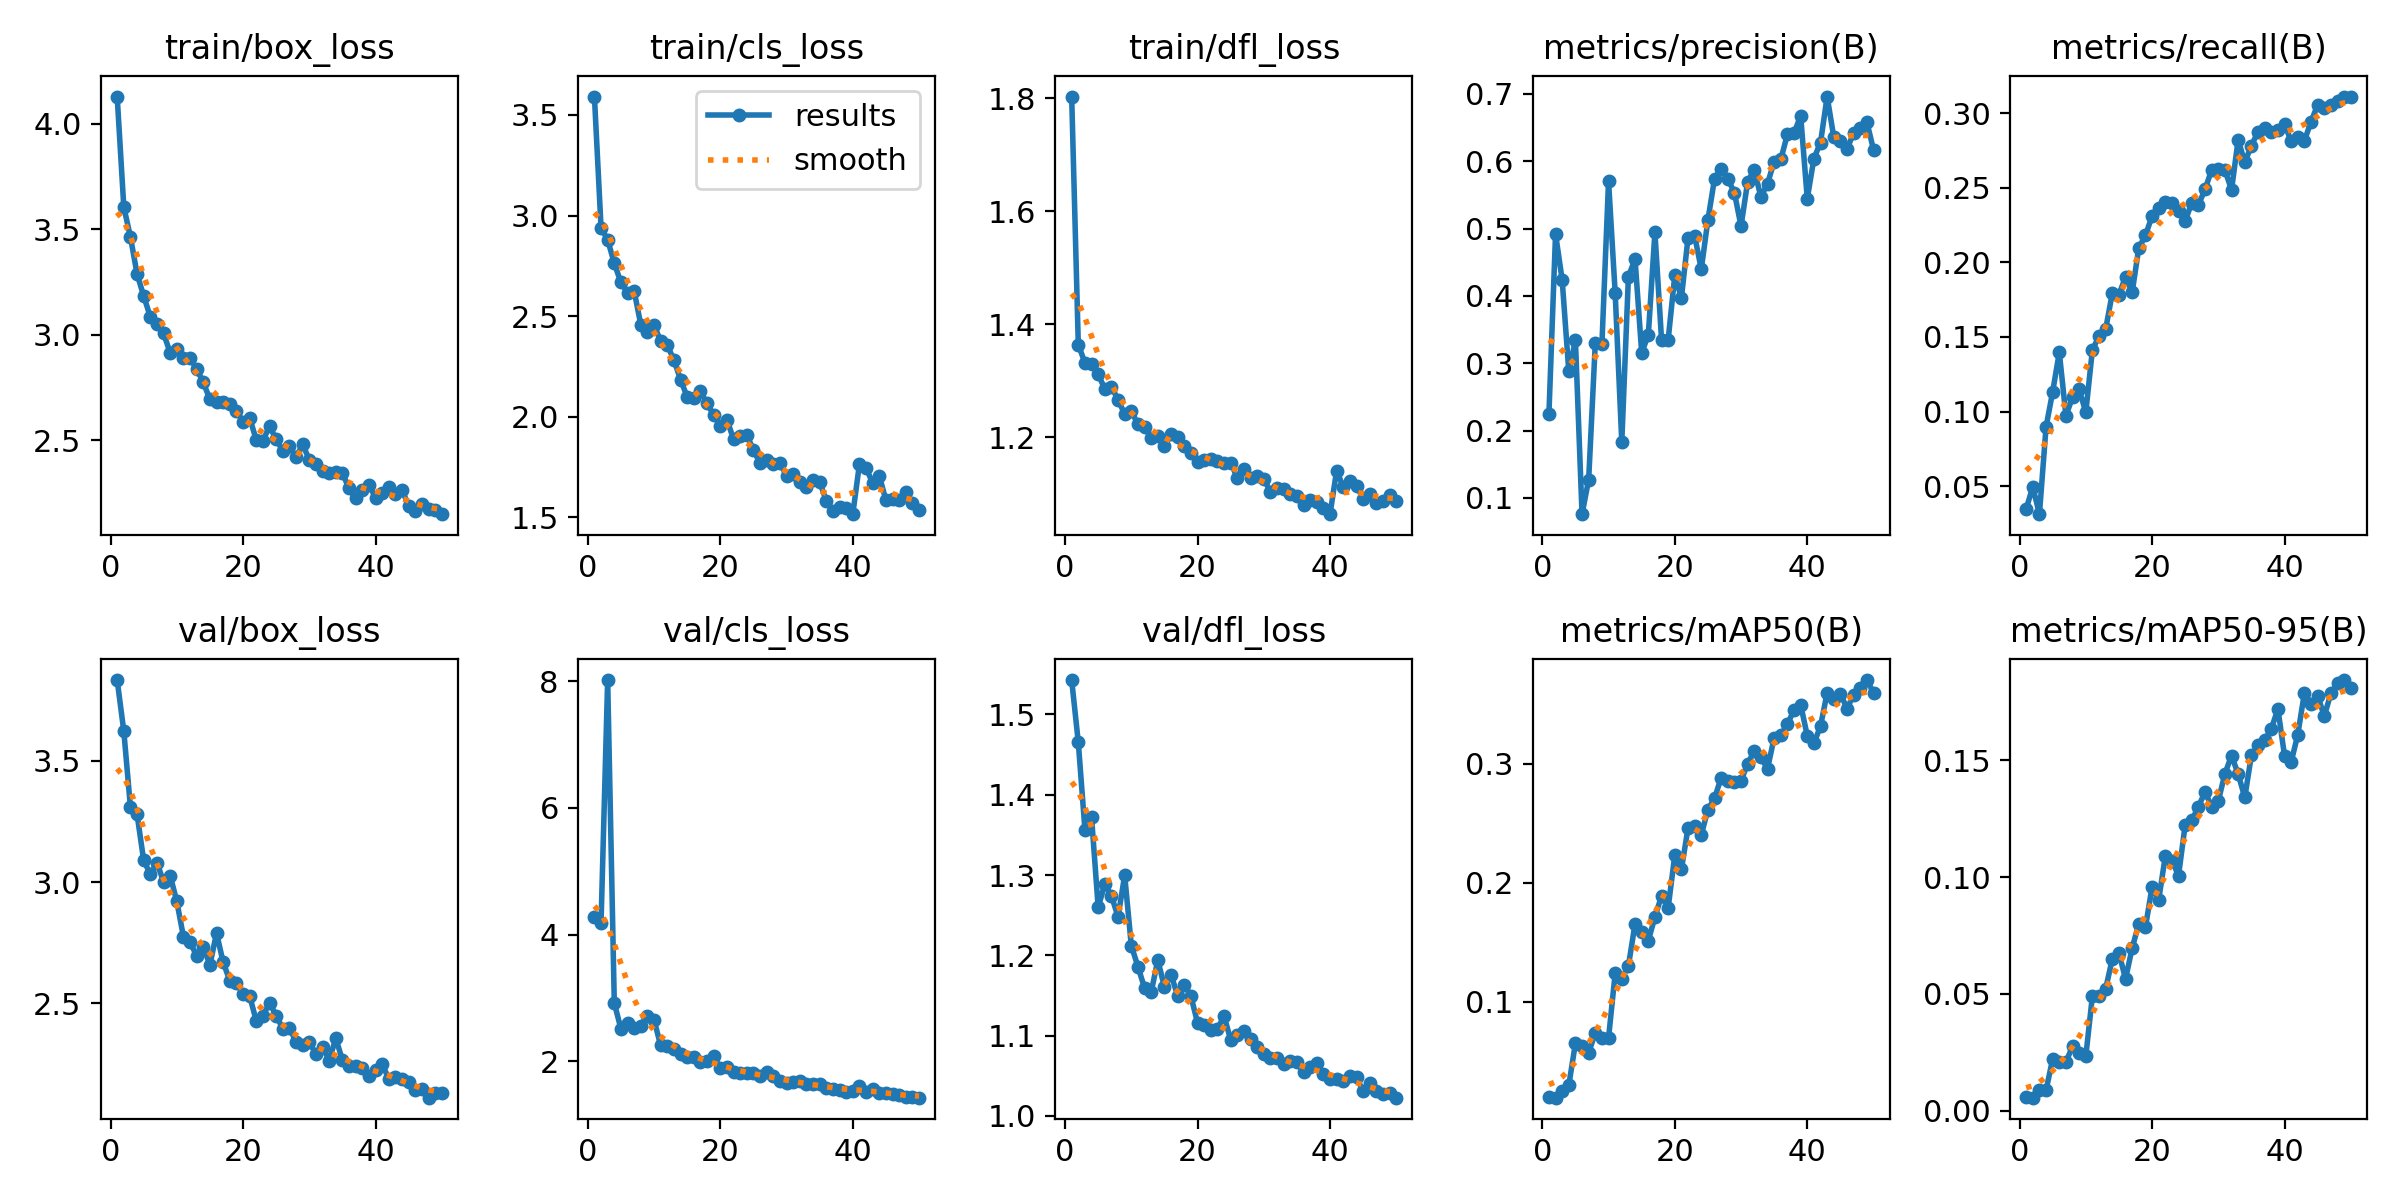

The file beside this chart, header and first rows:
epoch, time, train/box_loss, train/cls_loss, train/dfl_loss, metrics/precision(B), metrics/recall(B), metrics/mAP50(B), metrics/mAP50-95(B), val/box_loss, val/cls_loss, val/dfl_loss, lr/pg0, lr/pg1, lr/pg2
1, 37.92, 4.13, 3.592, 1.803, 0.2249, 0.03482, 0.02024, 0.00597, 3.832, 4.274, 1.543, 0.07011, 0.003321, 0.003321
2, 71.73, 3.606, 2.94, 1.364, 0.492, 0.04948, 0.01962, 0.00565, 3.622, 4.192, 1.465, 0.03998, 0.006523, 0.006523
3, 108.9, 3.464, 2.879, 1.332, 0.4236, 0.0312, 0.02537, 0.00906, 3.31, 8.02, 1.357, 0.009712, 0.009593, 0.009593
4, 145.2, 3.289, 2.762, 1.33, 0.2878, 0.08962, 0.03012, 0.00881, 3.28, 2.919, 1.372, 0.009406, 0.009406, 0.009406
5, 180.1, 3.185, 2.667, 1.311, 0.334, 0.1133, 0.06526, 0.02226, 3.09, 2.514, 1.26, 0.009208, 0.009208, 0.009208
6, 214.6, 3.086, 2.616, 1.286, 0.07592, 0.1397, 0.06302, 0.02107, 3.033, 2.601, 1.289, 0.00901, 0.00901, 0.00901
7, 247.5, 3.053, 2.624, 1.29, 0.1272, 0.09733, 0.05737, 0.02085, 3.08, 2.525, 1.274, 0.008812, 0.008812, 0.008812
8, 279.8, 3.007, 2.457, 1.266, 0.3296, 0.1095, 0.07412, 0.02763, 3.002, 2.553, 1.248, 0.008614, 0.008614, 0.008614
9, 311.2, 2.916, 2.42, 1.241, 0.3285, 0.1149, 0.06998, 0.0248, 3.027, 2.709, 1.3, 0.008416, 0.008416, 0.008416
10, 343.2, 2.932, 2.456, 1.246, 0.5706, 0.09949, 0.06979, 0.02338, 2.921, 2.653, 1.212, 0.008218, 0.008218, 0.008218
11, 374.6, 2.889, 2.375, 1.223, 0.4043, 0.1414, 0.124, 0.04924, 2.776, 2.25, 1.186, 0.00802, 0.00802, 0.00802
12, 406.8, 2.889, 2.355, 1.218, 0.183, 0.1505, 0.1197, 0.04914, 2.752, 2.238, 1.159, 0.007822, 0.007822, 0.007822
13, 441.2, 2.839, 2.282, 1.199, 0.4286, 0.1553, 0.1303, 0.05219, 2.697, 2.195, 1.154, 0.007624, 0.007624, 0.007624
14, 473.4, 2.775, 2.184, 1.202, 0.4546, 0.1793, 0.1656, 0.06505, 2.734, 2.11, 1.194, 0.007426, 0.007426, 0.007426
15, 505.3, 2.695, 2.099, 1.184, 0.3158, 0.1784, 0.1584, 0.0675, 2.659, 2.073, 1.161, 0.007228, 0.007228, 0.007228
16, 537.8, 2.683, 2.092, 1.205, 0.3415, 0.1902, 0.1515, 0.05645, 2.79, 2.07, 1.176, 0.00703, 0.00703, 0.00703
17, 569.9, 2.682, 2.126, 1.2, 0.4945, 0.1799, 0.1714, 0.06965, 2.669, 1.983, 1.15, 0.006832, 0.006832, 0.006832
18, 603, 2.671, 2.065, 1.184, 0.3351, 0.2096, 0.1891, 0.08, 2.594, 2.011, 1.163, 0.006634, 0.006634, 0.006634
19, 635.8, 2.639, 2.008, 1.173, 0.3347, 0.2181, 0.1791, 0.07854, 2.586, 2.082, 1.149, 0.006436, 0.006436, 0.006436
20, 667.8, 2.589, 1.954, 1.156, 0.4305, 0.2309, 0.2235, 0.09567, 2.538, 1.893, 1.116, 0.006238, 0.006238, 0.006238
21, 700.3, 2.607, 1.985, 1.159, 0.397, 0.2366, 0.2115, 0.09017, 2.531, 1.911, 1.113, 0.00604, 0.00604, 0.00604
22, 733.5, 2.502, 1.888, 1.162, 0.4862, 0.2404, 0.2462, 0.1089, 2.429, 1.833, 1.107, 0.005842, 0.005842, 0.005842
23, 766.5, 2.498, 1.905, 1.159, 0.4889, 0.2401, 0.2477, 0.107, 2.448, 1.813, 1.108, 0.005644, 0.005644, 0.005644
24, 798.7, 2.568, 1.909, 1.154, 0.4396, 0.2342, 0.2404, 0.1006, 2.503, 1.809, 1.124, 0.005446, 0.005446, 0.005446
25, 831.2, 2.505, 1.835, 1.155, 0.5127, 0.2278, 0.2617, 0.1223, 2.45, 1.809, 1.095, 0.005248, 0.005248, 0.005248
26, 863.3, 2.451, 1.768, 1.128, 0.5739, 0.2399, 0.271, 0.1243, 2.397, 1.763, 1.101, 0.00505, 0.00505, 0.00505
27, 895.5, 2.472, 1.783, 1.143, 0.5884, 0.2385, 0.2885, 0.1301, 2.398, 1.839, 1.105, 0.004852, 0.004852, 0.004852
28, 930.1, 2.42, 1.762, 1.127, 0.574, 0.2489, 0.286, 0.1364, 2.343, 1.761, 1.096, 0.004654, 0.004654, 0.004654
29, 962.1, 2.482, 1.771, 1.131, 0.5531, 0.2621, 0.2848, 0.1302, 2.331, 1.686, 1.085, 0.004456, 0.004456, 0.004456
30, 988.4, 2.408, 1.704, 1.126, 0.5035, 0.2623, 0.2858, 0.1325, 2.341, 1.652, 1.077, 0.004258, 0.004258, 0.004258
31, 1015, 2.388, 1.714, 1.104, 0.5694, 0.2621, 0.3001, 0.1442, 2.292, 1.672, 1.072, 0.00406, 0.00406, 0.00406
32, 1042, 2.355, 1.676, 1.111, 0.5873, 0.2485, 0.311, 0.1519, 2.321, 1.697, 1.072, 0.003862, 0.003862, 0.003862
33, 1072, 2.347, 1.648, 1.109, 0.5467, 0.2823, 0.3055, 0.1441, 2.265, 1.646, 1.064, 0.003664, 0.003664, 0.003664
34, 1104, 2.353, 1.684, 1.099, 0.5666, 0.267, 0.296, 0.1341, 2.356, 1.648, 1.068, 0.003466, 0.003466, 0.003466
35, 1136, 2.346, 1.677, 1.096, 0.5994, 0.2783, 0.322, 0.1521, 2.268, 1.635, 1.067, 0.003268, 0.003268, 0.003268
36, 1168, 2.272, 1.582, 1.08, 0.6025, 0.2875, 0.324, 0.1563, 2.242, 1.576, 1.055, 0.00307, 0.00307, 0.00307
37, 1202, 2.226, 1.529, 1.088, 0.6397, 0.29, 0.3332, 0.1585, 2.243, 1.56, 1.061, 0.002872, 0.002872, 0.002872
38, 1233, 2.263, 1.552, 1.085, 0.6414, 0.2876, 0.3454, 0.1634, 2.233, 1.551, 1.065, 0.002674, 0.002674, 0.002674
39, 1266, 2.29, 1.546, 1.074, 0.6675, 0.2889, 0.3497, 0.1719, 2.202, 1.518, 1.052, 0.002476, 0.002476, 0.002476
40, 1298, 2.228, 1.515, 1.064, 0.5443, 0.2928, 0.3237, 0.152, 2.227, 1.53, 1.046, 0.002278, 0.002278, 0.002278
41, 1330, 2.253, 1.762, 1.141, 0.6038, 0.2811, 0.3172, 0.1492, 2.252, 1.617, 1.046, 0.00208, 0.00208, 0.00208
42, 1362, 2.278, 1.746, 1.111, 0.6277, 0.2839, 0.3318, 0.1609, 2.188, 1.518, 1.044, 0.001882, 0.001882, 0.001882
43, 1394, 2.247, 1.67, 1.122, 0.6959, 0.2816, 0.3597, 0.1787, 2.198, 1.569, 1.05, 0.001684, 0.001684, 0.001684
44, 1424, 2.267, 1.707, 1.114, 0.6358, 0.2942, 0.3542, 0.1742, 2.191, 1.507, 1.048, 0.001486, 0.001486, 0.001486
45, 1453, 2.19, 1.584, 1.091, 0.6294, 0.3056, 0.359, 0.1775, 2.175, 1.503, 1.031, 0.001288, 0.001288, 0.001288
46, 1486, 2.166, 1.592, 1.1, 0.6183, 0.3032, 0.3464, 0.1689, 2.143, 1.485, 1.041, 0.00109, 0.00109, 0.00109
47, 1518, 2.197, 1.584, 1.083, 0.6416, 0.3052, 0.3581, 0.1786, 2.149, 1.467, 1.031, 0.000892, 0.000892, 0.000892
48, 1549, 2.174, 1.624, 1.086, 0.6494, 0.308, 0.3637, 0.183, 2.112, 1.443, 1.027, 0.000694, 0.000694, 0.000694
49, 1581, 2.171, 1.572, 1.097, 0.6579, 0.3108, 0.3704, 0.1843, 2.129, 1.441, 1.028, 0.000496, 0.000496, 0.000496
50, 1612, 2.151, 1.537, 1.086, 0.6169, 0.3111, 0.3598, 0.1808, 2.132, 1.426, 1.023, 0.000298, 0.000298, 0.000298
